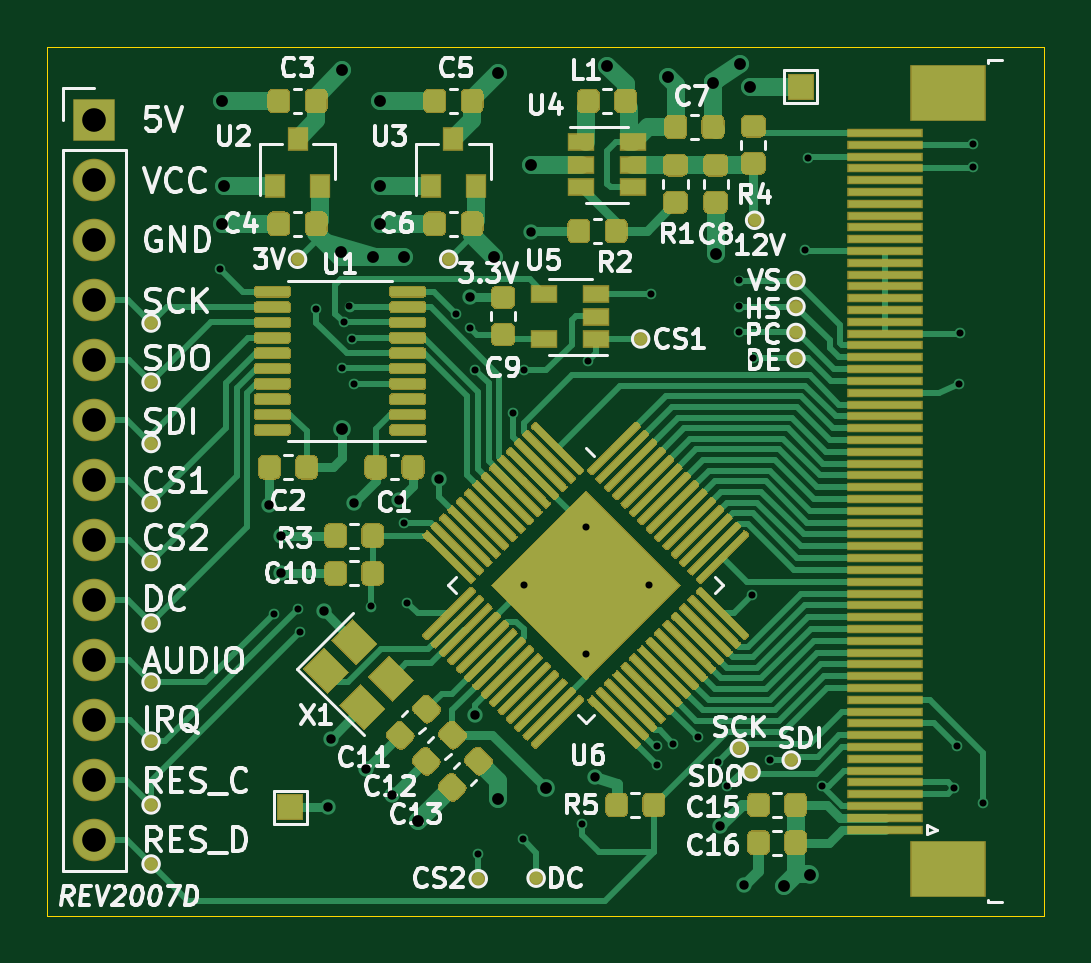
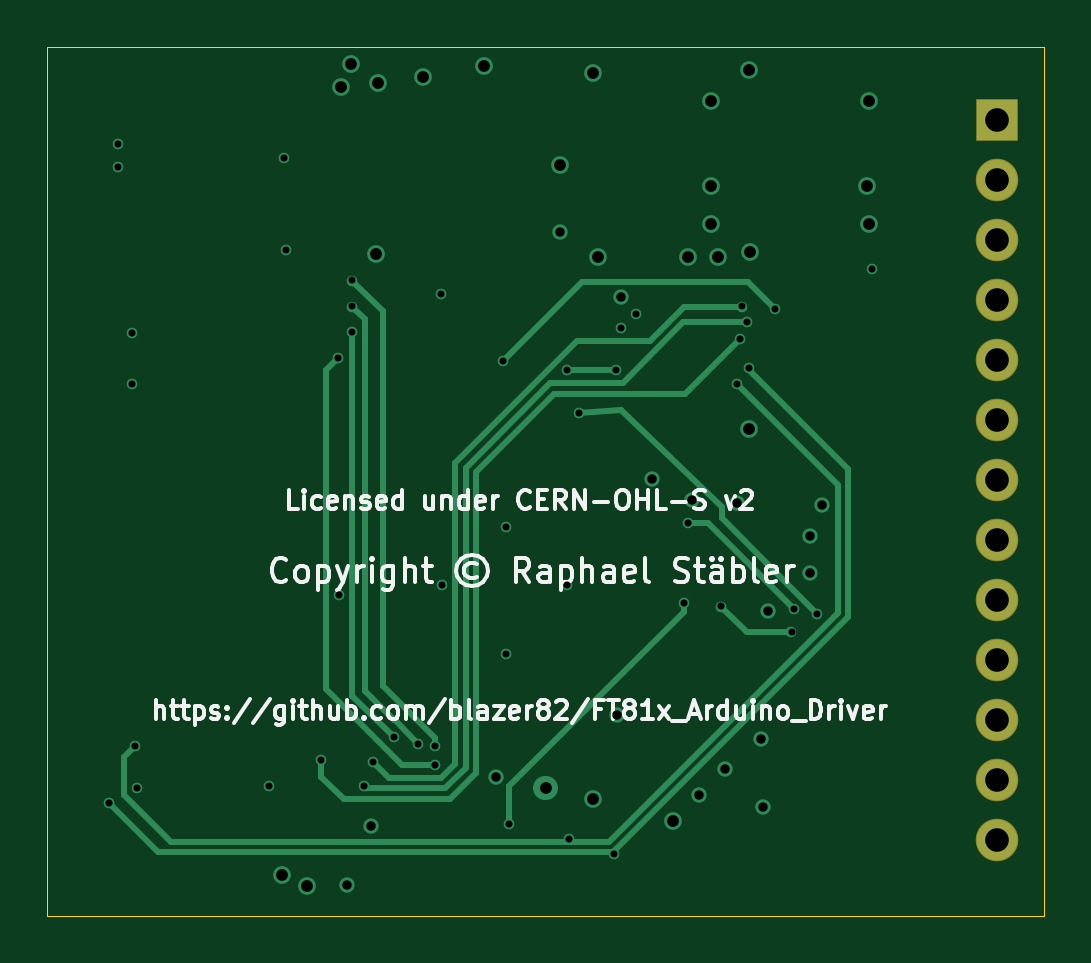
Circuit board: 12 layer files. Board 42.2 x 36.8 mm.
- bottom_copper: driver-board-B_Cu.gbr (7953 bytes)
- bottom_mask: driver-board-B_Mask.gbr (888 bytes)
- paste: driver-board-B_Paste.gbr (475 bytes)
- bottom_silk: driver-board-B_SilkS.gbr (26025 bytes)
- outline: driver-board-Edge_Cuts.gbr (705 bytes)
- top_copper: driver-board-F_Cu.gbr (85387 bytes)
- top_mask: driver-board-F_Mask.gbr (46186 bytes)
- paste: driver-board-F_Paste.gbr (50235 bytes)
- top_silk: driver-board-F_SilkS.gbr (53026 bytes)
- inner_copper: driver-board-In1_Cu.gbr (110418 bytes)
- inner_copper: driver-board-In2_Cu.gbr (144745 bytes)
- drill: driver-board.drl (1954 bytes)

=== bottom_copper: driver-board-B_Cu.gbr (7953 bytes, source omitted) ===
=== bottom_mask: driver-board-B_Mask.gbr ===
%TF.GenerationSoftware,KiCad,Pcbnew,(5.1.6-0-10_14)*%
%TF.CreationDate,2020-07-18T18:34:35+02:00*%
%TF.ProjectId,driver-board,64726976-6572-42d6-926f-6172642e6b69,rev?*%
%TF.SameCoordinates,Original*%
%TF.FileFunction,Soldermask,Bot*%
%TF.FilePolarity,Negative*%
%FSLAX46Y46*%
G04 Gerber Fmt 4.6, Leading zero omitted, Abs format (unit mm)*
G04 Created by KiCad (PCBNEW (5.1.6-0-10_14)) date 2020-07-18 18:34:35*
%MOMM*%
%LPD*%
G01*
G04 APERTURE LIST*
%ADD10R,1.800000X1.800000*%
%ADD11O,1.800000X1.800000*%
G04 APERTURE END LIST*
D10*
%TO.C,J1*%
X112200000Y-51100000D03*
D11*
X112200000Y-53640000D03*
X112200000Y-56180000D03*
X112200000Y-58720000D03*
X112200000Y-61260000D03*
X112200000Y-63800000D03*
X112200000Y-66340000D03*
X112200000Y-68880000D03*
X112200000Y-71420000D03*
X112200000Y-73960000D03*
X112200000Y-76500000D03*
X112200000Y-79040000D03*
X112200000Y-81580000D03*
%TD*%
M02*

=== paste: driver-board-B_Paste.gbr ===
%TF.GenerationSoftware,KiCad,Pcbnew,(5.1.6-0-10_14)*%
%TF.CreationDate,2020-07-18T18:34:35+02:00*%
%TF.ProjectId,driver-board,64726976-6572-42d6-926f-6172642e6b69,rev?*%
%TF.SameCoordinates,Original*%
%TF.FileFunction,Paste,Bot*%
%TF.FilePolarity,Positive*%
%FSLAX46Y46*%
G04 Gerber Fmt 4.6, Leading zero omitted, Abs format (unit mm)*
G04 Created by KiCad (PCBNEW (5.1.6-0-10_14)) date 2020-07-18 18:34:35*
%MOMM*%
%LPD*%
G01*
G04 APERTURE LIST*
G04 APERTURE END LIST*
M02*

=== bottom_silk: driver-board-B_SilkS.gbr (26025 bytes, source omitted) ===
=== outline: driver-board-Edge_Cuts.gbr ===
%TF.GenerationSoftware,KiCad,Pcbnew,(5.1.6-0-10_14)*%
%TF.CreationDate,2020-07-18T18:34:35+02:00*%
%TF.ProjectId,driver-board,64726976-6572-42d6-926f-6172642e6b69,rev?*%
%TF.SameCoordinates,Original*%
%TF.FileFunction,Profile,NP*%
%FSLAX46Y46*%
G04 Gerber Fmt 4.6, Leading zero omitted, Abs format (unit mm)*
G04 Created by KiCad (PCBNEW (5.1.6-0-10_14)) date 2020-07-18 18:34:35*
%MOMM*%
%LPD*%
G01*
G04 APERTURE LIST*
%TA.AperFunction,Profile*%
%ADD10C,0.050000*%
%TD*%
G04 APERTURE END LIST*
D10*
X110200000Y-84800000D02*
X152400000Y-84800000D01*
X110200000Y-48000000D02*
X110200000Y-84800000D01*
X152400000Y-48000000D02*
X110200000Y-48000000D01*
X152400000Y-84800000D02*
X152400000Y-48000000D01*
M02*

=== top_copper: driver-board-F_Cu.gbr (85387 bytes, source omitted) ===
=== top_mask: driver-board-F_Mask.gbr (46186 bytes, source omitted) ===
=== paste: driver-board-F_Paste.gbr (50235 bytes, source omitted) ===
=== top_silk: driver-board-F_SilkS.gbr (53026 bytes, source omitted) ===
=== inner_copper: driver-board-In1_Cu.gbr (110418 bytes, source omitted) ===
=== inner_copper: driver-board-In2_Cu.gbr (144745 bytes, source omitted) ===
=== drill: driver-board.drl ===
M48
; DRILL file {KiCad (5.1.6-0-10_14)} date Saturday, July 18, 2020 at 06:34:33 PM
; FORMAT={-:-/ absolute / inch / decimal}
; #@! TF.CreationDate,2020-07-18T18:34:33+02:00
; #@! TF.GenerationSoftware,Kicad,Pcbnew,(5.1.6-0-10_14)
FMAT,2
INCH
T1C0.0118
T2C0.0157
T3C0.0197
T4C0.0394
%
G90
G05
T1
X4.626Y-2.2598
X4.7165Y-2.8346
X4.7559Y-2.8268
X4.7598Y-2.8661
X4.7874Y-2.3268
X4.8307Y-2.4252
X4.8336Y-2.3494
X4.8425Y-2.3228
X4.8459Y-2.3765
X4.8504Y-2.4528
X4.878Y-2.8228
X4.9331Y-2.6831
X4.939Y-2.8169
X5.0197Y-2.3346
X5.0433Y-2.3583
X5.0519Y-2.4284
X5.0561Y-3.2346
X5.1142Y-2.5
X5.1309Y-3.2106
X5.1339Y-2.4291
X5.1339Y-2.7874
X5.2303Y-3.186
X5.2362Y-2.69
X5.2362Y-2.9016
X5.2402Y-2.4134
X5.3425Y-2.7874
X5.3445Y-2.3012
X5.3543Y-3.0551
X5.3543Y-3.0866
X5.3819Y-3.0512
X5.4228Y-3.0409
X5.4567Y-3.0827
X5.4724Y-3.122
X5.4921Y-2.2795
X5.4921Y-2.3228
X5.4921Y-2.3661
X5.5138Y-2.8031
X5.5157Y-2.4094
X5.5433Y-3.0787
X5.6024Y-2.2283
X5.6063Y-2.0748
X5.6299Y-3.1215
X5.8504Y-3.126
X5.8543Y-3.0551
X5.8583Y-2.4528
X5.8593Y-2.3671
X5.8819Y-2.0512
X5.8819Y-2.0906
X5.8976Y-3.1496
T2
X4.7087Y-2.6535
X4.7283Y-2.7047
X4.7283Y-2.7677
X4.7992Y-2.8307
X4.8071Y-3.1575
X4.811Y-3.0433
X4.8504Y-2.6496
X4.8701Y-3.0945
X4.9134Y-3.1378
X4.9252Y-2.6457
X4.9921Y-2.6102
X5.0433Y-2.3071
X5.0512Y-3.0039
X5.1457Y-2.1988
X5.252Y-3.1063
X5.4606Y-3.189
X5.5Y-3.2874
T3
X4.6299Y-1.9803
X4.6299Y-2.185
X4.6339Y-2.122
X4.8287Y-2.2313
X4.8307Y-1.9291
X4.8307Y-2.5276
X4.8819Y-2.2402
X4.8937Y-1.9803
X4.8937Y-2.122
X4.8937Y-2.185
X4.9331Y-2.2402
X4.9567Y-3.1811
X5.0827Y-2.2402
X5.0906Y-1.9331
X5.0906Y-3.1437
X5.1457Y-2.0866
X5.1693Y-3.126
X5.2717Y-1.9213
X5.374Y-1.9409
X5.4488Y-1.9498
X5.4528Y-2.2352
X5.4941Y-1.9193
X5.5108Y-1.9567
X5.5669Y-3.2884
X5.6093Y-3.2697
T4
X4.4173Y-2.0118
X4.4173Y-2.1118
X4.4173Y-2.2118
X4.4173Y-2.3118
X4.4173Y-2.4118
X4.4173Y-2.5118
X4.4173Y-2.6118
X4.4173Y-2.7118
X4.4173Y-2.8118
X4.4173Y-2.9118
X4.4173Y-3.0118
X4.4173Y-3.1118
X4.4173Y-3.2118
T0
M30
